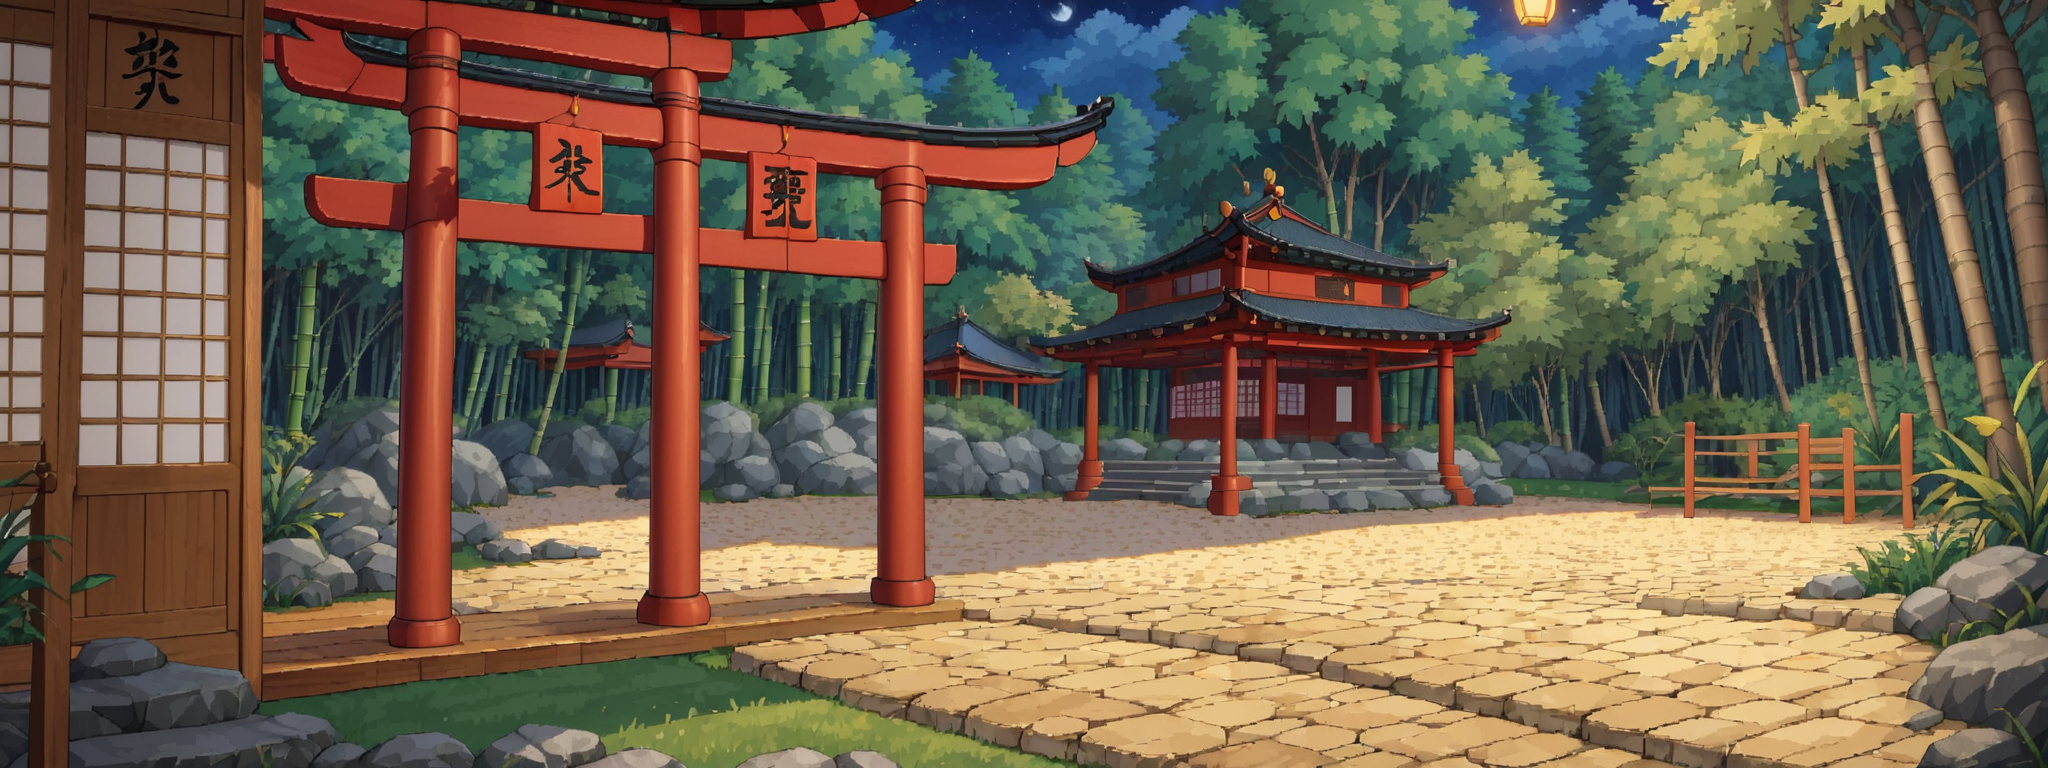
Generation parameters embedded in this image by AUTOMATIC1111 Stable Diffusion web UI or a fork of it (Forge, ...) (PNG 'parameters' text chunk):
ninja village, traditional Japanese buildings, moonlit night, cherry blossoms, bamboo forest, Japanese rooftops, shoji doors, torii gates, pagodas, misty atmosphere, shadowy figures, hidden ninjas, Japanese lanterns, high detail, atmospheric, side-scrolling game background, 2D game, horizontal layout, pixel art style, seamless loop, Japanese garden, ancient bridges, stealthy environment, samurai era


Negative prompt: low resolution, blurry, out of focus, grainy, noisy, watermark, text, signature, deformed, distorted, mutated, extra limbs, extra fingers, low quality, bad anatomy, wrong perspective, oversaturated, underexposed, overexposed, bad proportions, amateur, ugly, uncanny, pixelated, jpeg artifacts, poorly drawn, poorly lit, too dark, too bright, washed out, cropped, bad composition, wrong colors, unnatural, incorrect shadows, low detail, messy, rushed, boring, unrealistic, poorly rendered, dull, flat, low contrast, unprofessional, simplistic, unfinished, errors, incoherent, unbalanced, uneven lighting, bad symmetry, awkward pose, misshapen, cartoonish, [redacted]ish

Steps: 50, Sampler: DPM++ 2M, Schedule type: Karras, CFG scale: 8, Seed: 3915720711, Size: 2048x768, Model hash: 529c72f6c3, Model: mfcgPDXL_v10, VAE hash: 235745af8d, VAE: pony_sdxl_vae.safetensors, Version: v1.9.4